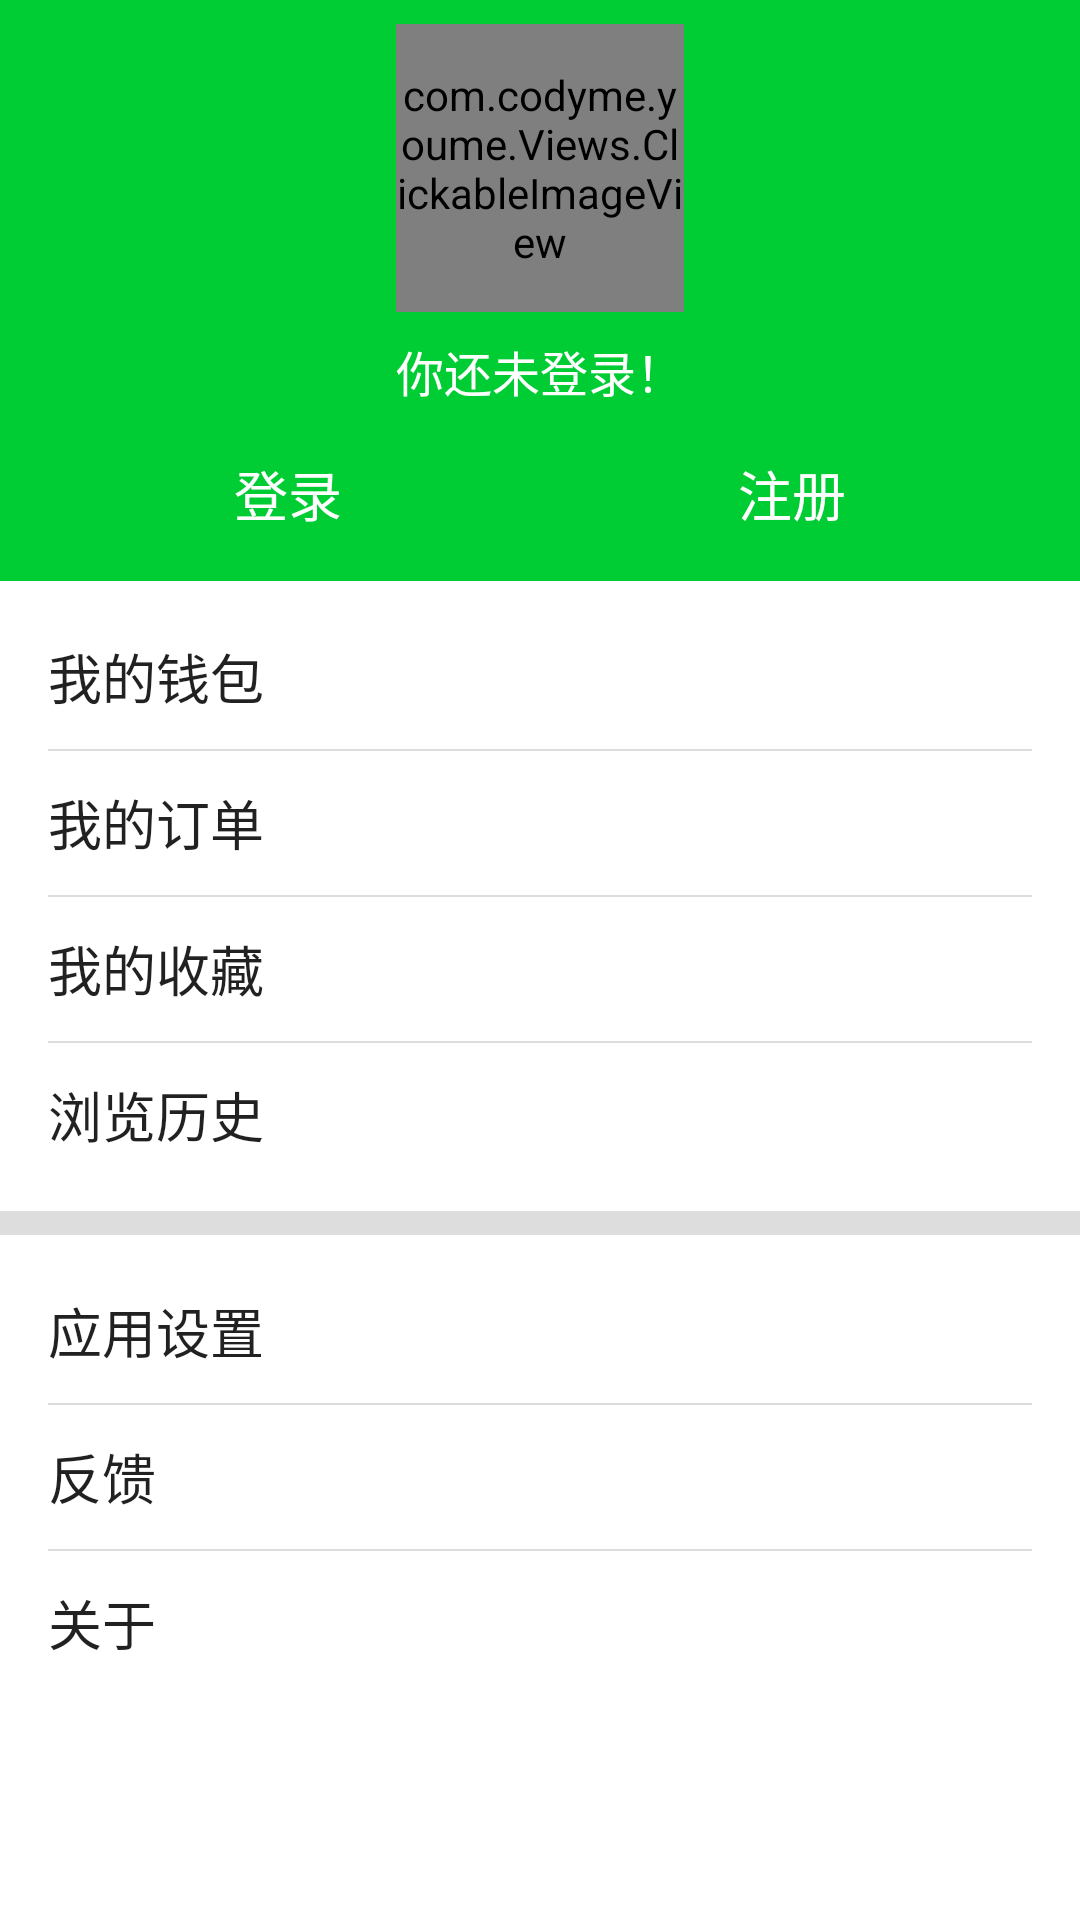

Produce the Android XML layout that renders to this screen, including the resource entries it uses.
<!-- AndroidManifest.xml: application theme AppTheme -->
<!-- res/layout/fragment_user.xml -->
<LinearLayout xmlns:android="http://schemas.android.com/apk/res/android"
    xmlns:tools="http://schemas.android.com/tools"
    android:layout_width="match_parent"
    android:layout_height="match_parent"
    android:orientation="vertical"
    tools:context="com.codyme.youme.UserFragment">
    <LinearLayout
        android:layout_width="match_parent"
        android:layout_height="wrap_content"
        android:orientation="vertical"
        android:background="@color/colorPrimary"
        android:padding="8dp">

        <com.codyme.youme.Views.ClickableImageView
            android:layout_width="96dp"
            android:layout_height="96dp"
            android:src="@drawable/user_head_default"
            android:adjustViewBounds="true"
            android:layout_gravity="center" />

        <TextView
            android:layout_width="match_parent"
            android:layout_height="wrap_content"
            android:text="你还未登录！"
            android:id="@+id/textView"
            android:gravity="center"
            android:padding="8dp"
            android:textIsSelectable="false"
            android:textSize="16sp"
            android:textColor="@android:color/white" />

        <LinearLayout
            android:orientation="horizontal"
            android:layout_width="wrap_content"
            android:layout_height="wrap_content"
            android:layout_gravity="center_horizontal">

            <Button
                android:layout_width="96dp"
                android:layout_height="wrap_content"
                android:text="登录"
                android:id="@+id/button"
                android:textColor="@android:color/white"
                android:textSize="18sp"
                android:background="?attr/selectableItemBackground"
                android:layout_marginRight="36dp"
                android:padding="8dp"
                android:gravity="center"
                android:minHeight="36dp" />

            <Button
                android:layout_width="96dp"
                android:layout_height="wrap_content"
                android:text="注册"
                android:id="@+id/button2"
                android:textSize="18sp"
                android:textColor="@android:color/white"
                android:background="?attr/selectableItemBackground"
                android:layout_marginLeft="36dp"
                android:padding="8dp"
                android:gravity="center"
                android:minHeight="36dp" />
        </LinearLayout>
    </LinearLayout>

    <LinearLayout
        android:orientation="vertical"
        android:layout_width="match_parent"
        android:layout_height="match_parent"
        android:paddingTop="8dp"
        android:paddingBottom="8dp">

        <Button
            android:layout_width="match_parent"
            android:layout_height="wrap_content"
            android:gravity="left|center_vertical"
            android:background="?attr/selectableItemBackground"
            android:text="我的钱包"
            android:id="@+id/button3"
            android:textSize="18sp"
            android:paddingTop="8dp"
            android:paddingBottom="8dp"
            android:paddingLeft="16dp"
            android:paddingRight="16dp" />

        <include layout="@layout/divider_horizontal" />

        <Button
            android:layout_width="match_parent"
            android:layout_height="wrap_content"
            android:gravity="left|center_vertical"
            android:background="?attr/selectableItemBackground"
            android:text="我的订单"
            android:id="@+id/button4"
            android:textSize="18sp"
            android:paddingTop="8dp"
            android:paddingBottom="8dp"
            android:paddingLeft="16dp"
            android:paddingRight="16dp" />

        <include layout="@layout/divider_horizontal" />

        <Button
            android:layout_width="match_parent"
            android:layout_height="wrap_content"
            android:gravity="left|center_vertical"
            android:background="?attr/selectableItemBackground"
            android:text="我的收藏"
            android:id="@+id/button5"
            android:textSize="18sp"
            android:paddingTop="8dp"
            android:paddingBottom="8dp"
            android:paddingLeft="16dp"
            android:paddingRight="16dp" />

        <include layout="@layout/divider_horizontal" />

        <Button
            android:layout_width="match_parent"
            android:layout_height="wrap_content"
            android:gravity="left|center_vertical"
            android:background="?attr/selectableItemBackground"
            android:text="浏览历史"
            android:id="@+id/button6"
            android:textSize="18sp"
            android:paddingTop="8dp"
            android:paddingBottom="8dp"
            android:paddingLeft="16dp"
            android:paddingRight="16dp" />

        <View android:layout_width="match_parent"
            android:layout_height="8dp"
            android:background="@color/trans_dark_2"
            android:layout_marginTop="8dp"
            android:layout_marginBottom="8dp" />

        <Button
            android:layout_width="match_parent"
            android:layout_height="wrap_content"
            android:gravity="left|center_vertical"
            android:background="?attr/selectableItemBackground"
            android:text="应用设置"
            android:id="@+id/button7"
            android:textSize="18sp"
            android:paddingTop="8dp"
            android:paddingBottom="8dp"
            android:paddingLeft="16dp"
            android:paddingRight="16dp" />

        <include layout="@layout/divider_horizontal" />

        <Button
            android:layout_width="match_parent"
            android:layout_height="wrap_content"
            android:gravity="left|center_vertical"
            android:background="?attr/selectableItemBackground"
            android:text="反馈"
            android:id="@+id/button8"
            android:textSize="18sp"
            android:paddingTop="8dp"
            android:paddingBottom="8dp"
            android:paddingLeft="16dp"
            android:paddingRight="16dp" />

        <include layout="@layout/divider_horizontal" />

        <Button
            android:layout_width="match_parent"
            android:layout_height="wrap_content"
            android:gravity="left|center_vertical"
            android:background="?attr/selectableItemBackground"
            android:text="关于"
            android:id="@+id/button9"
            android:textSize="18sp"
            android:paddingTop="8dp"
            android:paddingBottom="8dp"
            android:paddingLeft="16dp"
            android:paddingRight="16dp" />
    </LinearLayout>

</LinearLayout>
<!-- res/layout/divider_horizontal.xml (included above) -->
<?xml version="1.0" encoding="utf-8"?>
<View xmlns:android="http://schemas.android.com/apk/res/android"
    android:layout_width="match_parent"
    android:layout_height="0.5dp"
    android:background="@color/trans_dark_2"
    android:layout_marginLeft="16dp"
    android:layout_marginRight="16dp">

</View>
<!-- resources referenced by this layout -->
<resources>
  <color name="colorPrimary">#00cc33</color>
  <color name="trans_dark_2">#22000000</color>
  <style name="AppTheme" parent="Theme.AppCompat.Light.NoActionBar">
          
          <item name="colorPrimary">@color/colorPrimary</item>
          <item name="colorPrimaryDark">@color/colorPrimaryDark</item>
          <item name="colorAccent">@color/colorAccent</item>
          <item name="ViewPagerIndicatorStyle">@style/CustomViewPagerIndicator</item>
          <item name="android:colorBackground">@android:color/background_light</item>
      </style>
  <color name="colorPrimaryDark">#00aa22</color>
  <color name="colorAccent">#009988</color>
  <style name="CustomViewPagerIndicator">
          <item name="fillColor">@color/colorPrimary</item>
          <item name="strokeColor">@android:color/white</item>
          <item name="strokeWidth">1dp</item>
          <item name="radius">3dp</item>
          <item name="centered">true</item>
      </style>
</resources>
